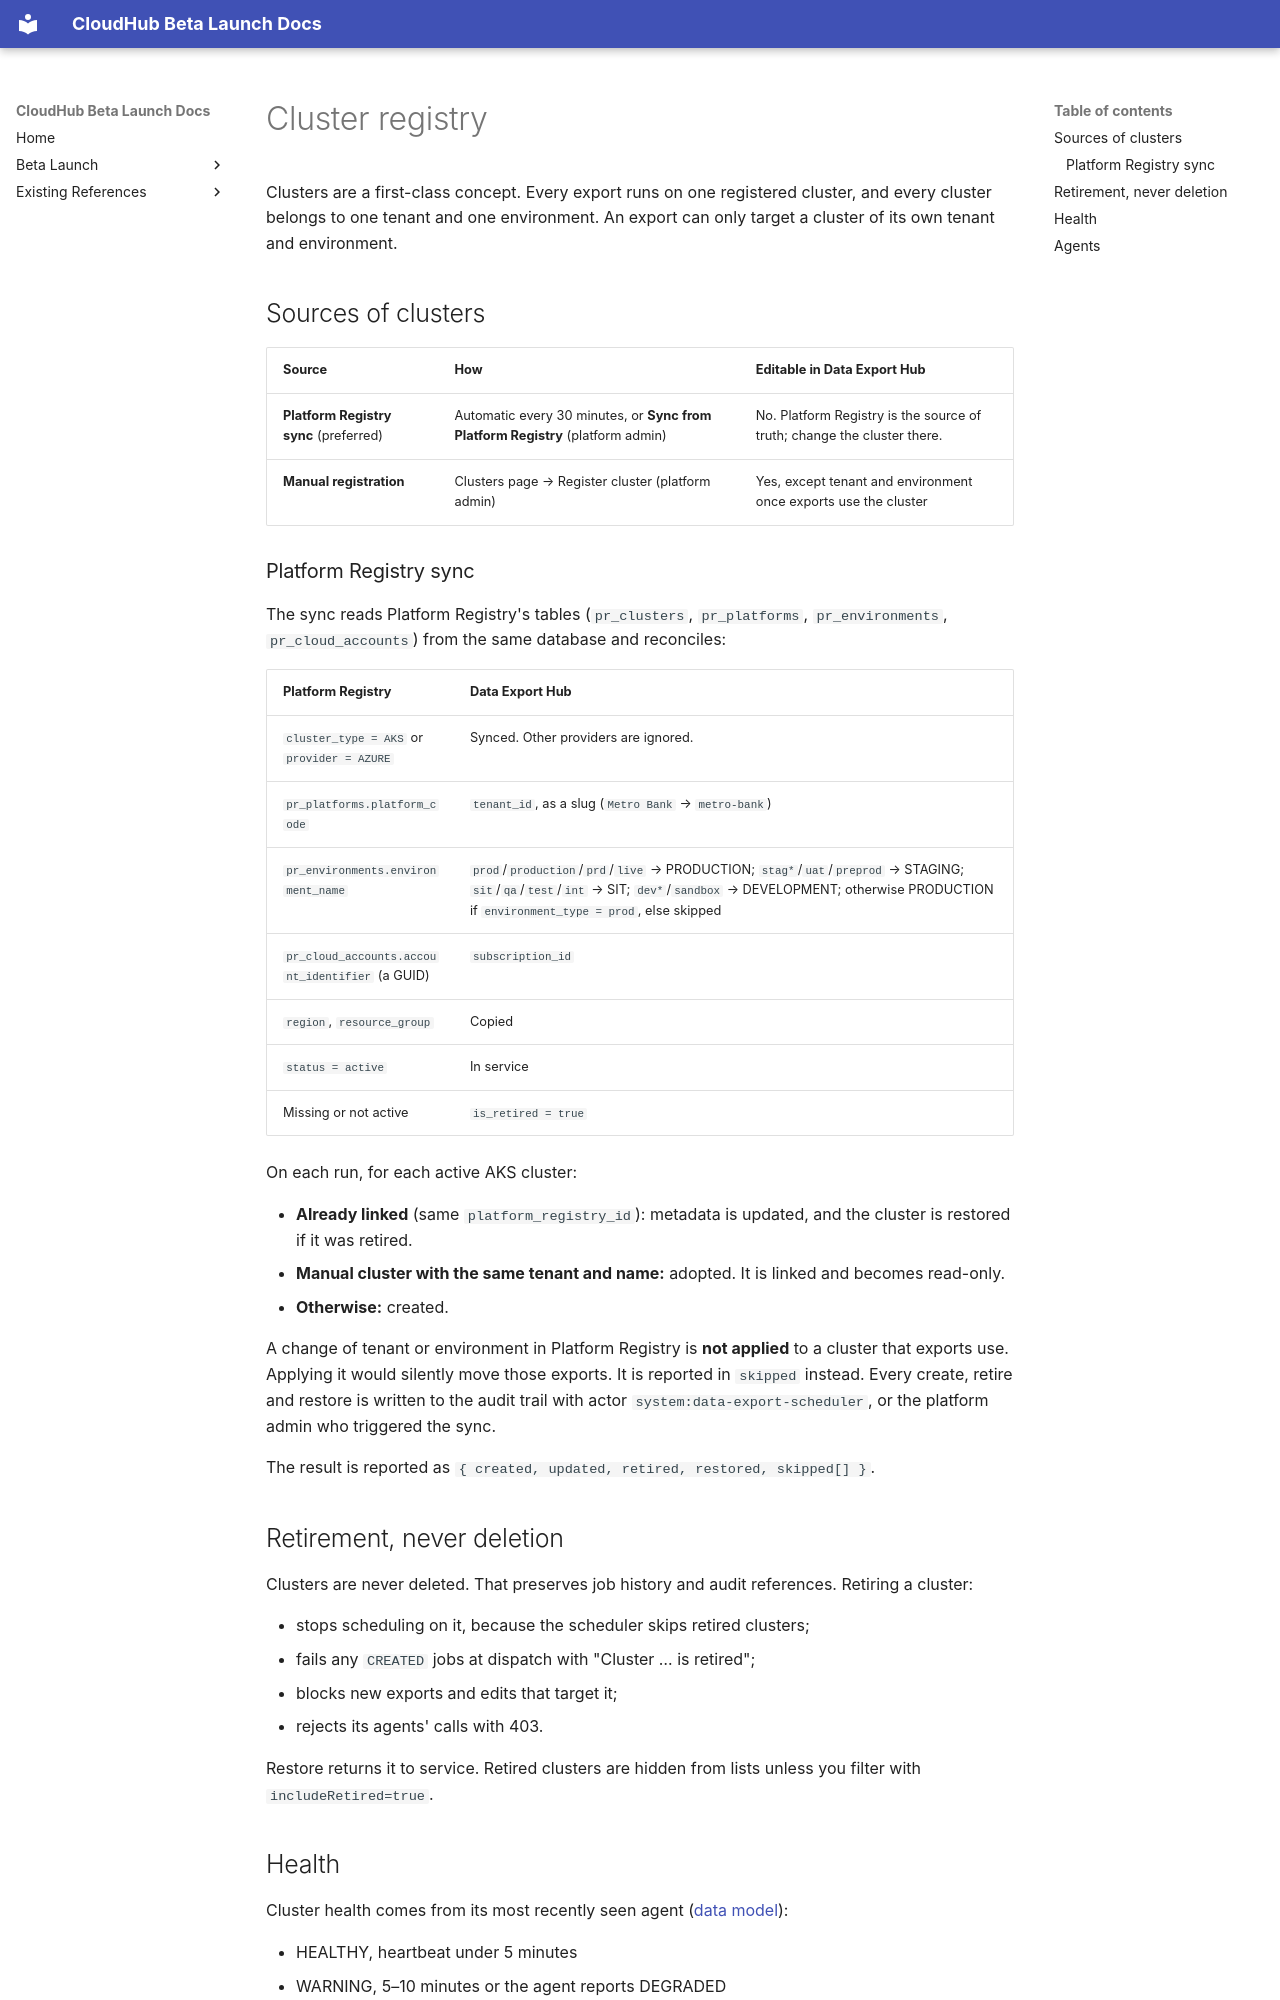

repository: jubermohamad/scp-cloudhub · page: data-export-hub/cluster-registry/index.html · generator: mkdocs

# Cluster registry

Clusters are a first-class concept. Every export runs on one registered cluster, and every cluster belongs to one tenant and one environment. An export can only target a cluster of its own tenant and environment.

## Sources of clusters

| Source | How | Editable in Data Export Hub |
|---|---|---|
| **Platform Registry sync** (preferred) | Automatic every 30 minutes, or **Sync from Platform Registry** (platform admin) | No. Platform Registry is the source of truth; change the cluster there. |
| **Manual registration** | Clusters page → Register cluster (platform admin) | Yes, except tenant and environment once exports use the cluster |

### Platform Registry sync

The sync reads Platform Registry's tables (`pr_clusters`, `pr_platforms`, `pr_environments`, `pr_cloud_accounts`) from the same database and reconciles:

| Platform Registry | Data Export Hub |
|---|---|
| `cluster_type = AKS` or `provider = AZURE` | Synced. Other providers are ignored. |
| `pr_platforms.platform_code` | `tenant_id`, as a slug (`Metro Bank` → `metro-bank`) |
| `pr_environments.environment_name` | `prod`/`production`/`prd`/`live` → PRODUCTION; `stag*`/`uat`/`preprod` → STAGING; `sit`/`qa`/`test`/`int` → SIT; `dev*`/`sandbox` → DEVELOPMENT; otherwise PRODUCTION if `environment_type = prod`, else skipped |
| `pr_cloud_accounts.account_identifier` (a GUID) | `subscription_id` |
| `region`, `resource_group` | Copied |
| `status = active` | In service |
| Missing or not active | `is_retired = true` |

On each run, for each active AKS cluster:

- **Already linked** (same `platform_registry_id`): metadata is updated, and the cluster is restored if it was retired.
- **Manual cluster with the same tenant and name:** adopted. It is linked and becomes read-only.
- **Otherwise:** created.

A change of tenant or environment in Platform Registry is **not applied** to a cluster that exports use. Applying it would silently move those exports. It is reported in `skipped` instead. Every create, retire and restore is written to the audit trail with actor `system:data-export-scheduler`, or the platform admin who triggered the sync.

The result is reported as `{ created, updated, retired, restored, skipped[] }`.

## Retirement, never deletion

Clusters are never deleted. That preserves job history and audit references. Retiring a cluster:

- stops scheduling on it, because the scheduler skips retired clusters;
- fails any `CREATED` jobs at dispatch with "Cluster … is retired";
- blocks new exports and edits that target it;
- rejects its agents' calls with 403.

Restore returns it to service. Retired clusters are hidden from lists unless you filter with `includeRetired=true`.
